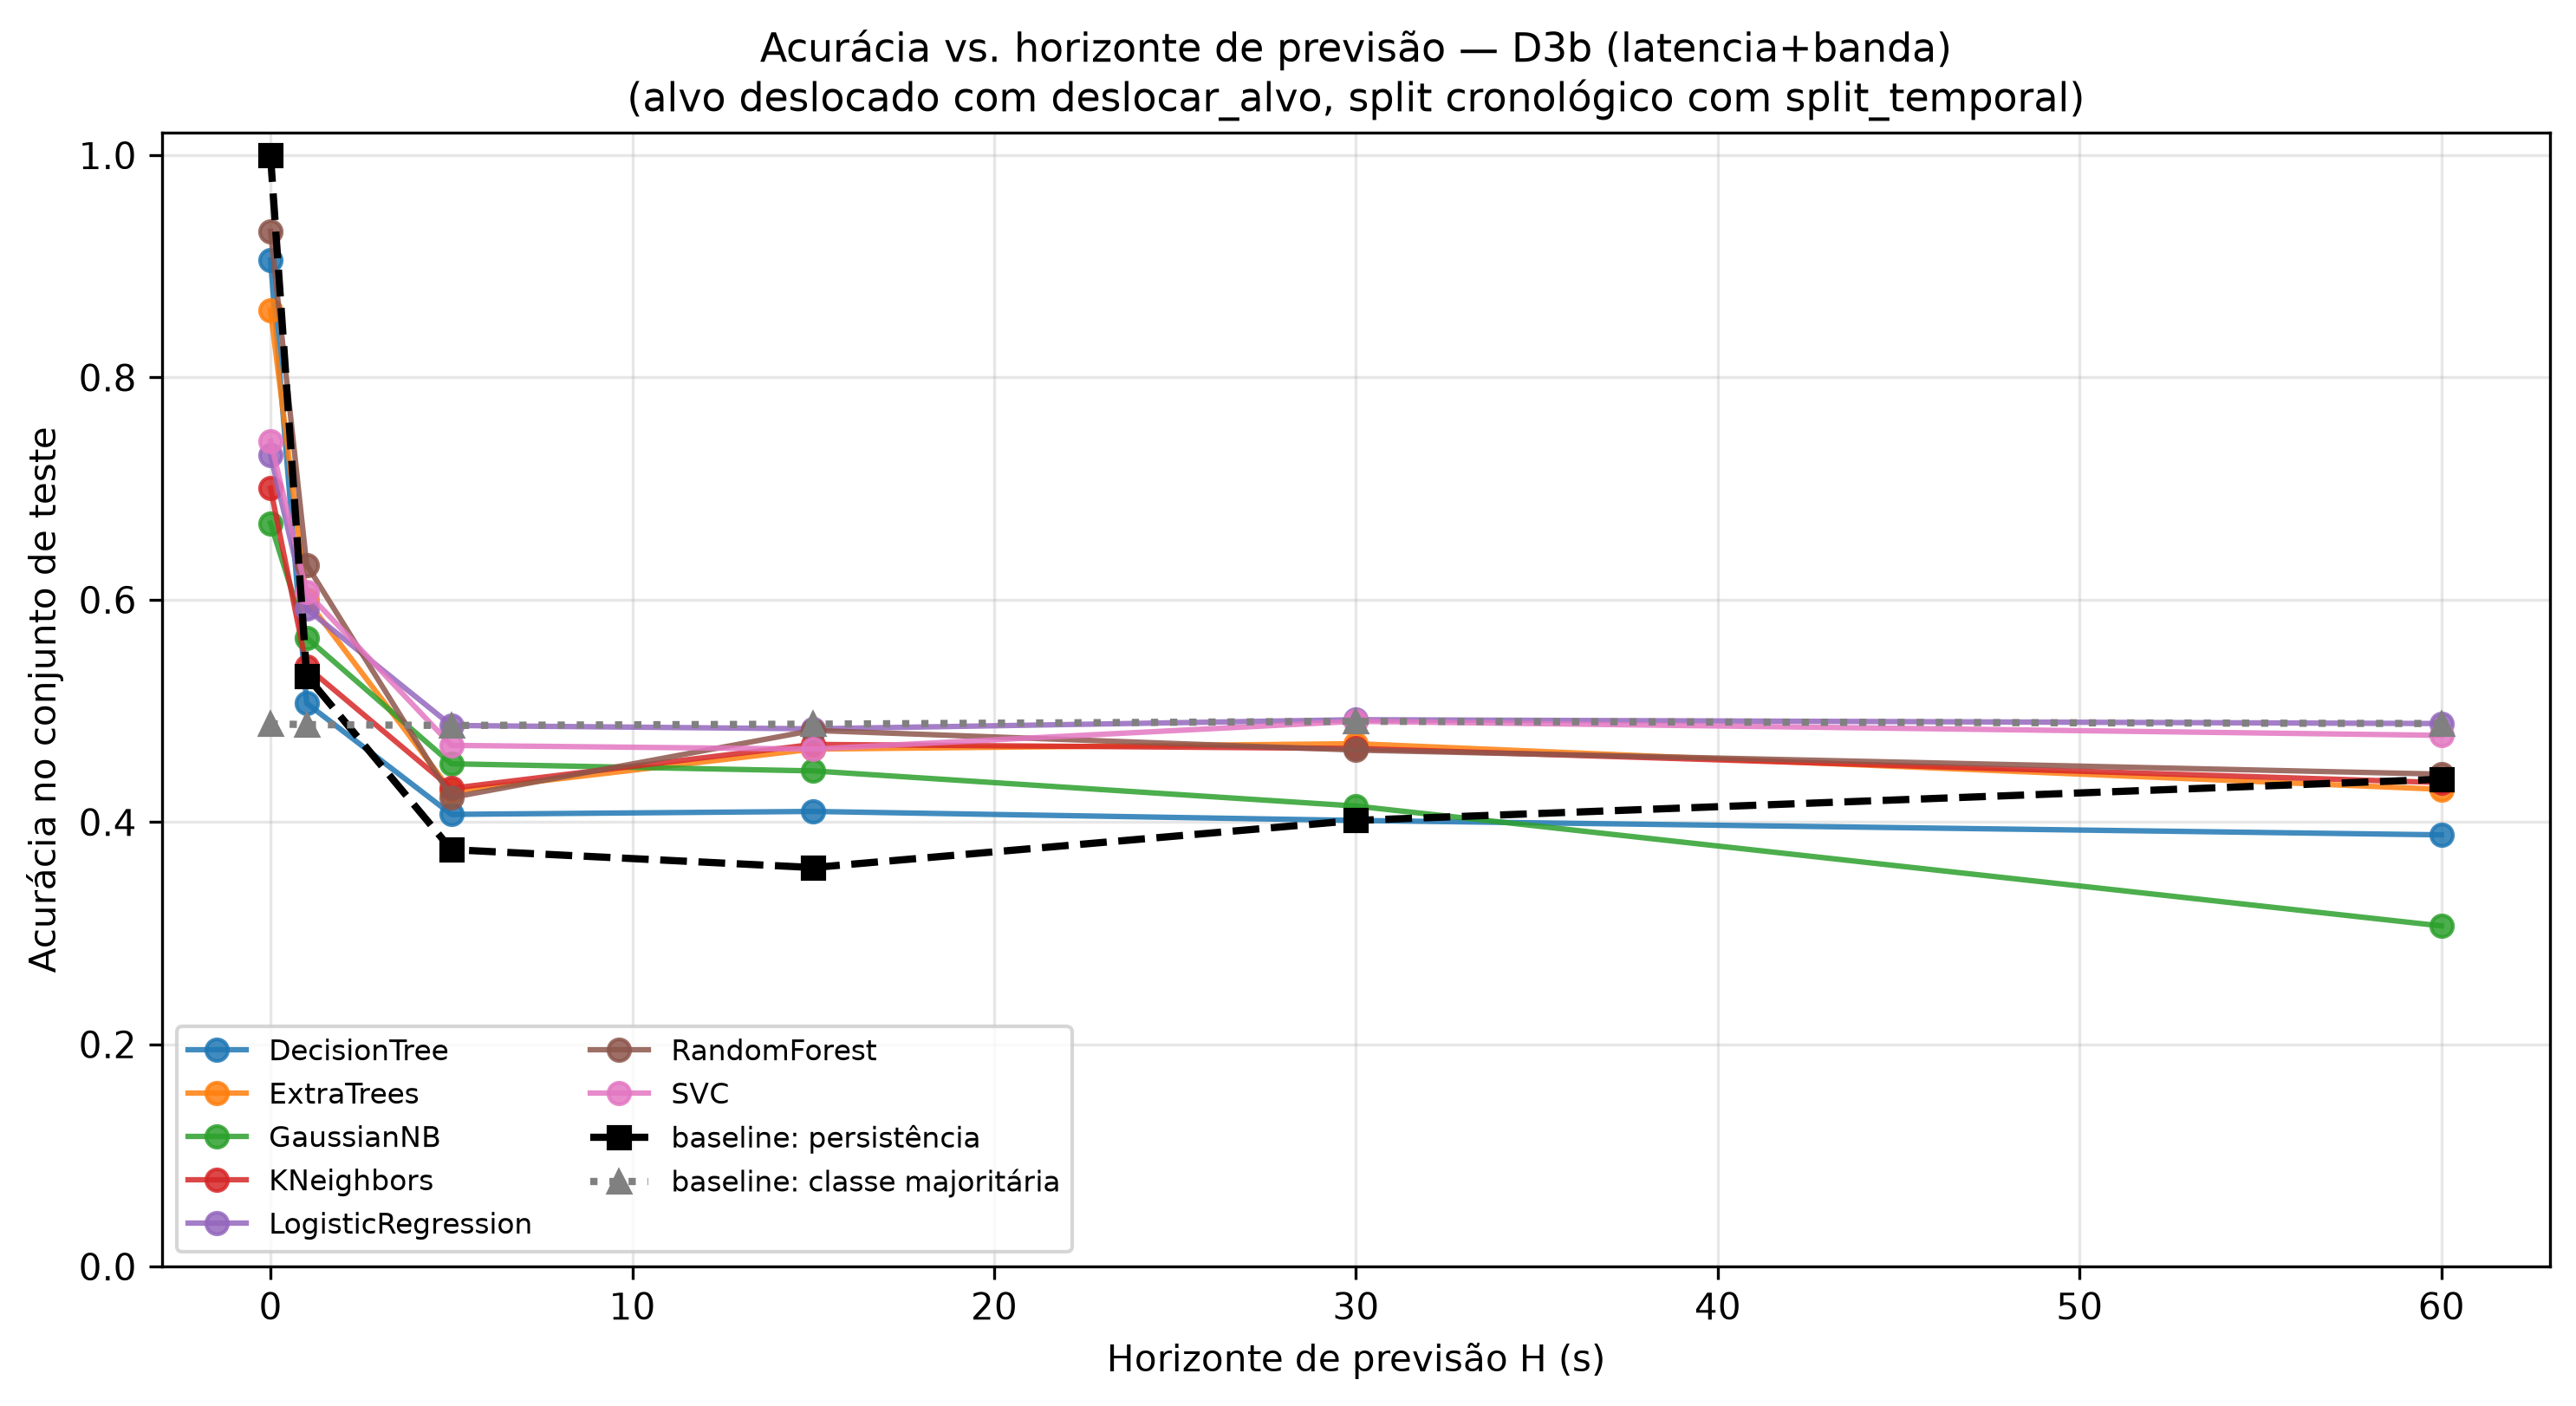

The data file committed next to this chart (first rows):
, 0, 1, 5, 15, 30, 60, mean (H>0), std (H>0)
DecisionTree, 0.9056, 0.5068, 0.4069, 0.4095, 0.4014, 0.3885, 0.4226, 0.04777
ExtraTrees, 0.8605, 0.6, 0.4276, 0.4656, 0.4705, 0.4294, 0.4786, 0.07069
GaussianNB, 0.6689, 0.5658, 0.4524, 0.446, 0.4144, 0.3065, 0.437, 0.09278
KNeighbors, 0.7004, 0.5397, 0.4303, 0.4698, 0.4662, 0.4355, 0.4683, 0.04366
LogisticRegression, 0.7305, 0.5918, 0.4869, 0.4839, 0.4921, 0.4886, 0.5087, 0.04657
RandomForest, 0.9316, 0.6315, 0.4221, 0.4825, 0.4647, 0.4431, 0.4888, 0.08295
SVC, 0.7428, 0.6068, 0.469, 0.4656, 0.4906, 0.478, 0.502, 0.0594
baseline: persistência, 1.0, 0.5315, 0.3752, 0.359, 0.4014, 0.4385, 0.4211, 0.06863
baseline: classe majoritária, 0.4884, 0.4877, 0.4869, 0.4881, 0.4906, 0.4886, 0.4884, 0.001414
